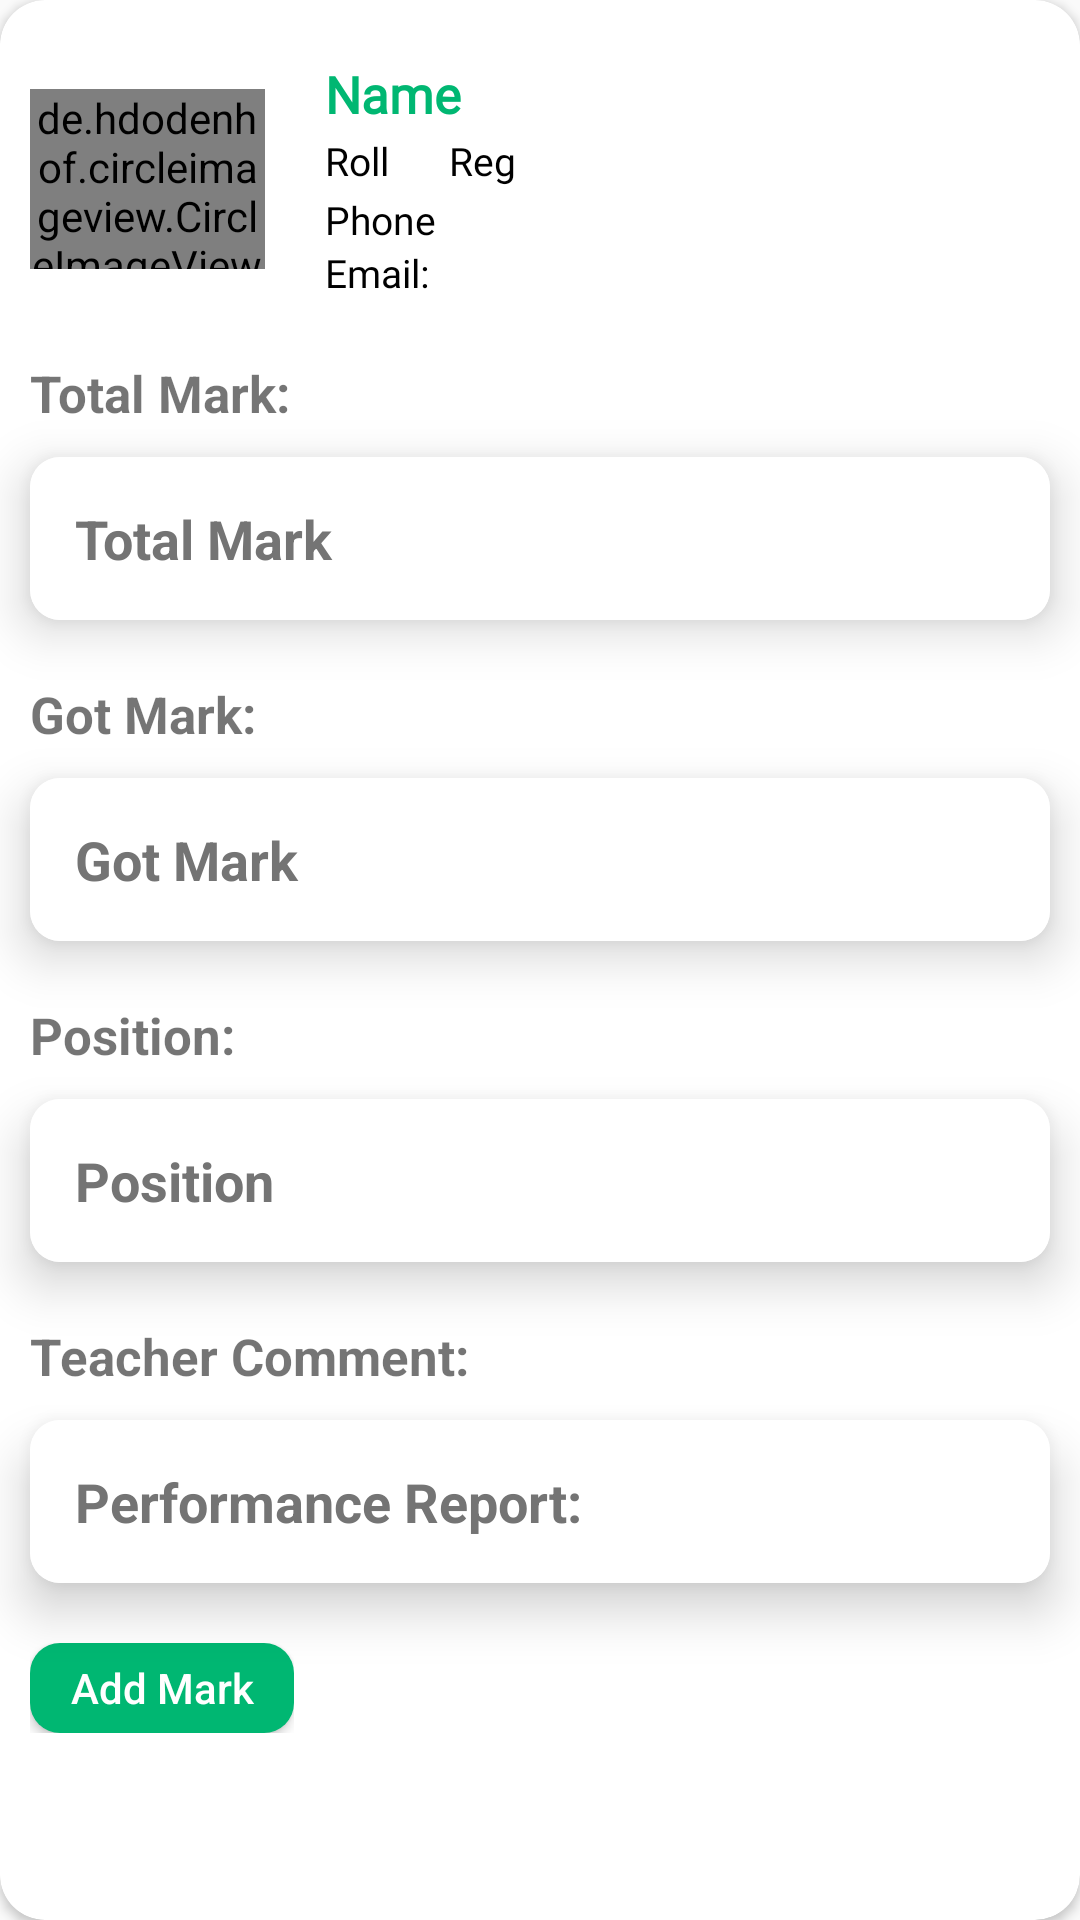

Produce the Android XML layout that renders to this screen, including the resource entries it uses.
<!-- AndroidManifest.xml: application theme Theme.CollageManagementSystem -->
<!-- res/layout/student_add_mark_item_layout.xml -->
<?xml version="1.0" encoding="utf-8"?>
<androidx.cardview.widget.CardView xmlns:android="http://schemas.android.com/apk/res/android"
    xmlns:app="http://schemas.android.com/apk/res-auto"
    android:orientation="vertical"
    android:layout_width="match_parent"
    app:cardCornerRadius="15dp"
    android:layout_margin="10dp"
    app:cardBackgroundColor="@color/white"
    android:layout_height="wrap_content">


    <LinearLayout
        android:orientation="vertical"
        android:layout_width="match_parent"
        android:layout_height="wrap_content">
        <LinearLayout
            android:padding="10dp"
            android:weightSum="5"
            android:orientation="horizontal"
            android:layout_width="match_parent"
            android:layout_height="wrap_content">

            <de.hdodenhof.circleimageview.CircleImageView
                android:layout_weight="0.5"
                xmlns:app="http://schemas.android.com/apk/res-auto"
                android:id="@+id/profile_image"
                android:layout_width="60dp"
                android:layout_height="60dp"
                android:src="@drawable/student_icon"
                app:civ_border_width="2dp"
                android:layout_gravity="center_vertical"
                app:civ_border_color="#FF000000"/>
            <LinearLayout
                android:orientation="vertical"
                android:padding="10dp"
                android:layout_marginLeft="10dp"
                android:layout_weight="4"
                android:layout_width="wrap_content"
                android:layout_height="wrap_content">
                <TextView
                    android:id="@+id/si_nameTv"
                    android:layout_width="match_parent"
                    android:layout_height="wrap_content"
                    android:text="Name"
                    android:textStyle="bold"
                    android:textColor="@color/greenDark"
                    android:fontFamily="@font/aclonica"
                    android:textSize="17sp"
                    />
                <LinearLayout
                    android:layout_marginTop="2dp"
                    android:layout_marginBottom="2dp"
                    android:orientation="horizontal"
                    android:layout_width="match_parent"
                    android:layout_height="wrap_content">
                    <TextView
                        android:id="@+id/si_RollTv"
                        android:layout_width="wrap_content"
                        android:layout_height="wrap_content"
                        android:text="Roll"
                        android:fontFamily="@font/aclonica"
                        android:textSize="13sp"
                        android:textColor="@color/black"
                        />
                    <TextView
                        android:layout_marginLeft="20dp"
                        android:id="@+id/si_RegTv"
                        android:layout_width="wrap_content"
                        android:layout_height="wrap_content"
                        android:text="Reg"
                        android:fontFamily="@font/aclonica"
                        android:textSize="13sp"
                        android:textColor="@color/black"
                        />

                </LinearLayout>
                <TextView
                    android:id="@+id/si_phoneTv"
                    android:layout_width="match_parent"
                    android:layout_height="wrap_content"
                    android:text="Phone"
                    android:fontFamily="@font/aclonica"
                    android:textSize="13sp"
                    android:textColor="@color/black"
                    />
                <TextView
                    android:id="@+id/si_emailTv"
                    android:layout_width="match_parent"
                    android:layout_height="wrap_content"
                    android:text="Email: "
                    android:fontFamily="@font/aclonica"
                    android:textSize="13sp"
                    android:textColor="@color/black"
                    />
            </LinearLayout>
        </LinearLayout>

        <TextView
            android:layout_width="match_parent"
            android:layout_height="wrap_content"
            android:text="Total Mark: "
            android:textSize="17sp"
            android:textStyle="bold"
            android:layout_marginLeft="10dp"
            android:layout_marginBottom="10dp"
            />

        <androidx.cardview.widget.CardView
            android:layout_width="match_parent"
            android:layout_height="wrap_content"
            android:layout_marginLeft="10dp"
            android:layout_marginRight="10dp"
            android:layout_marginBottom="20dp"
            app:cardBackgroundColor="@color/white"
            app:cardCornerRadius="10dp"
            app:cardElevation="10dp">

            <EditText
                android:id="@+id/totalMarkEt"
                android:layout_width="match_parent"
                android:layout_height="wrap_content"
                android:background="#fff"
                android:hint="Total Mark"
                android:padding="15dp"
                android:inputType="number"
                android:textColorHint="@color/blackAsh"
                android:textStyle="bold"
                />


        </androidx.cardview.widget.CardView>
        <TextView
            android:layout_width="match_parent"
            android:layout_height="wrap_content"
            android:text="Got Mark: "
            android:textSize="17sp"
            android:textStyle="bold"
            android:layout_marginLeft="10dp"
            android:layout_marginBottom="10dp"
            />

        <androidx.cardview.widget.CardView
            android:layout_width="match_parent"
            android:layout_height="wrap_content"
            android:layout_marginLeft="10dp"
            android:layout_marginRight="10dp"
            android:layout_marginBottom="20dp"
            app:cardBackgroundColor="@color/white"
            app:cardCornerRadius="10dp"
            app:cardElevation="10dp">

            <EditText
                android:id="@+id/gotMarkEt"
                android:layout_width="match_parent"
                android:layout_height="wrap_content"
                android:background="#fff"
                android:hint="Got Mark"
                android:padding="15dp"
                android:inputType="number"
                android:textColorHint="@color/blackAsh"
                android:textStyle="bold"
                />


        </androidx.cardview.widget.CardView>
        <TextView
            android:layout_width="match_parent"
            android:layout_height="wrap_content"
            android:text="Position: "
            android:textSize="17sp"
            android:textStyle="bold"
            android:layout_marginLeft="10dp"
            android:layout_marginBottom="10dp"
            />

        <androidx.cardview.widget.CardView
            android:layout_width="match_parent"
            android:layout_height="wrap_content"
            android:layout_marginLeft="10dp"
            android:layout_marginRight="10dp"
            android:layout_marginBottom="20dp"
            app:cardBackgroundColor="@color/white"
            app:cardCornerRadius="10dp"
            app:cardElevation="10dp">

            <EditText
                android:id="@+id/positionEt"
                android:layout_width="match_parent"
                android:layout_height="wrap_content"
                android:background="#fff"
                android:hint="Position"
                android:padding="15dp"
                android:inputType="number"
                android:textColorHint="@color/blackAsh"
                android:textStyle="bold"
                />


        </androidx.cardview.widget.CardView>
        <TextView
            android:layout_width="match_parent"
            android:layout_height="wrap_content"
            android:text="Teacher Comment: "
            android:textSize="17sp"
            android:textStyle="bold"
            android:layout_marginLeft="10dp"
            android:layout_marginBottom="10dp"
            />

        <androidx.cardview.widget.CardView
            android:layout_width="match_parent"
            android:layout_height="wrap_content"
            android:layout_marginLeft="10dp"
            android:layout_marginRight="10dp"
            android:layout_marginBottom="20dp"
            app:cardBackgroundColor="@color/white"
            app:cardCornerRadius="10dp"
            app:cardElevation="10dp">

            <EditText
                android:id="@+id/commentEt"
                android:layout_width="match_parent"
                android:layout_height="wrap_content"
                android:background="#fff"
                android:hint="Performance Report: "
                android:padding="15dp"
                android:textColorHint="@color/blackAsh"
                android:textStyle="bold"
                />


        </androidx.cardview.widget.CardView>


        <LinearLayout
            android:layout_marginLeft="10dp"
            android:gravity="center_vertical"
            android:layout_marginBottom="10dp"
            android:orientation="horizontal"
            android:layout_width="wrap_content"
            android:layout_height="wrap_content">
            <Button
                android:id="@+id/si_addMarkButton"
                android:layout_width="wrap_content"
                android:layout_height="30dp"
                android:text="Add Mark"
                android:background="@drawable/green_button_bg"
                android:textColor="@color/white"
                android:textAllCaps="false"
                />
        </LinearLayout>

    </LinearLayout>


</androidx.cardview.widget.CardView>
<!-- resources referenced by this layout -->
<resources>
  <color name="black">#FF000000</color>
  <color name="blackAsh">#747474</color>
  <color name="greenDark">#00B772</color>
  <color name="white">#FFFFFFFF</color>
  <!-- drawable green_button_bg (drawable-v24) -->
  <?xml version="1.0" encoding="utf-8"?>
  <shape xmlns:android="http://schemas.android.com/apk/res/android">
      <solid
          android:color="@color/greenDark"/>
      <corners android:radius="10dp"/>
  </shape>
  <!-- drawable student_icon: png bitmap (drawable-v24, 3352 bytes) -->
  <style name="Theme.CollageManagementSystem" parent="Theme.AppCompat.Light.NoActionBar">
          
          <item name="colorPrimary">@color/purple_500</item>
          <item name="colorPrimaryVariant">@color/purple_700</item>
          <item name="colorOnPrimary">@color/white</item>
          
          <item name="colorSecondary">@color/teal_200</item>
          <item name="colorSecondaryVariant">@color/teal_700</item>
          <item name="colorOnSecondary">@color/black</item>
          
          <item name="android:statusBarColor" tools:targetApi="l">?attr/colorPrimaryVariant</item>
          
      </style>
  <color name="purple_500">#FF6200EE</color>
  <color name="purple_700">#FF3700B3</color>
  <color name="teal_200">#FF03DAC5</color>
  <color name="teal_700">#FF018786</color>
</resources>
